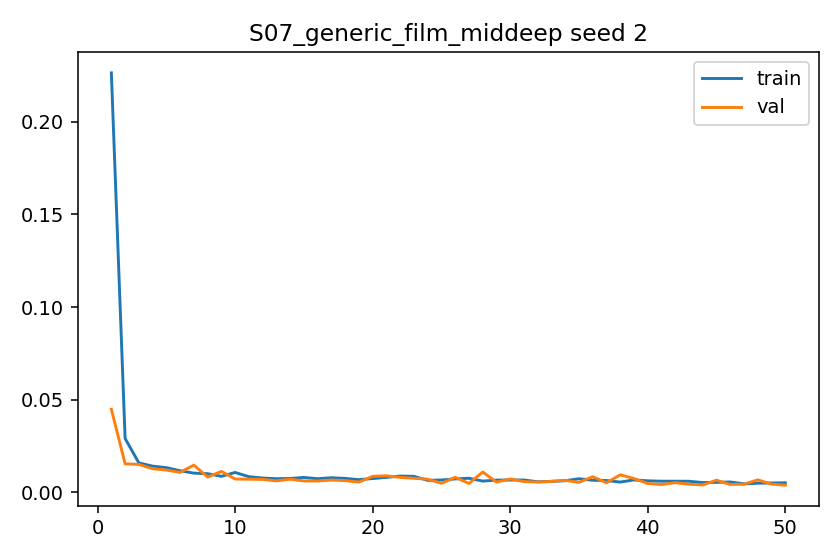

The file beside this chart, header and first rows:
epoch, train_l1, val_l1, grad_norm_mean, grad_norm_max
1, 0.2263, 0.04483, 0.9796, 2.768
2, 0.0291, 0.01542, 0.9651, 2.893
3, 0.01589, 0.01509, 2.041, 3.03
4, 0.01416, 0.01275, 2.138, 2.948
5, 0.01335, 0.01203, 2.254, 2.913
6, 0.01166, 0.0108, 2.052, 2.938
7, 0.01038, 0.01472, 1.999, 2.841
8, 0.01008, 0.008248, 2.116, 2.794
9, 0.008673, 0.01134, 1.873, 2.593
10, 0.01075, 0.007214, 2.167, 2.956
11, 0.008468, 0.007121, 2.062, 2.806
12, 0.007735, 0.007006, 2.042, 2.454
13, 0.007377, 0.006202, 1.923, 2.463
14, 0.007513, 0.007106, 1.983, 2.627
15, 0.00807, 0.006177, 2.106, 2.724
16, 0.007372, 0.006153, 1.964, 2.607
17, 0.007914, 0.006642, 1.918, 2.729
18, 0.007547, 0.006335, 1.912, 2.746
19, 0.006863, 0.005545, 2.024, 2.62
20, 0.00746, 0.008671, 1.874, 2.736
21, 0.008115, 0.00896, 2.139, 2.725
22, 0.008806, 0.008067, 2.224, 2.691
23, 0.008653, 0.007604, 2.11, 2.659
24, 0.006505, 0.007145, 1.828, 2.463
25, 0.006681, 0.004884, 1.709, 2.62
26, 0.007266, 0.008134, 1.909, 2.584
27, 0.007626, 0.004827, 2.17, 2.54
28, 0.006095, 0.01101, 1.885, 2.451
29, 0.006641, 0.005562, 1.787, 2.589
30, 0.006671, 0.007265, 1.988, 2.568
31, 0.00668, 0.005811, 2.079, 2.415
32, 0.005712, 0.005561, 1.68, 2.502
33, 0.005954, 0.005942, 1.949, 2.369
34, 0.006304, 0.0065, 1.836, 2.432
35, 0.007356, 0.005384, 1.957, 2.548
36, 0.006539, 0.00847, 1.951, 2.429
37, 0.00638, 0.005164, 1.967, 2.457
38, 0.005571, 0.00949, 1.753, 2.465
39, 0.006742, 0.007461, 1.947, 2.415
40, 0.006235, 0.004806, 2.044, 2.305
41, 0.006032, 0.004223, 1.841, 2.366
42, 0.006021, 0.005239, 1.805, 2.415
43, 0.005994, 0.004388, 1.959, 2.3
44, 0.005293, 0.00404, 1.657, 2.378
45, 0.005441, 0.006576, 1.722, 2.291
46, 0.005617, 0.004286, 1.856, 2.409
47, 0.004612, 0.004438, 1.775, 2.12
48, 0.004962, 0.006749, 1.771, 2.37
49, 0.005064, 0.004458, 1.727, 2.274
50, 0.005178, 0.003893, 1.727, 2.367
